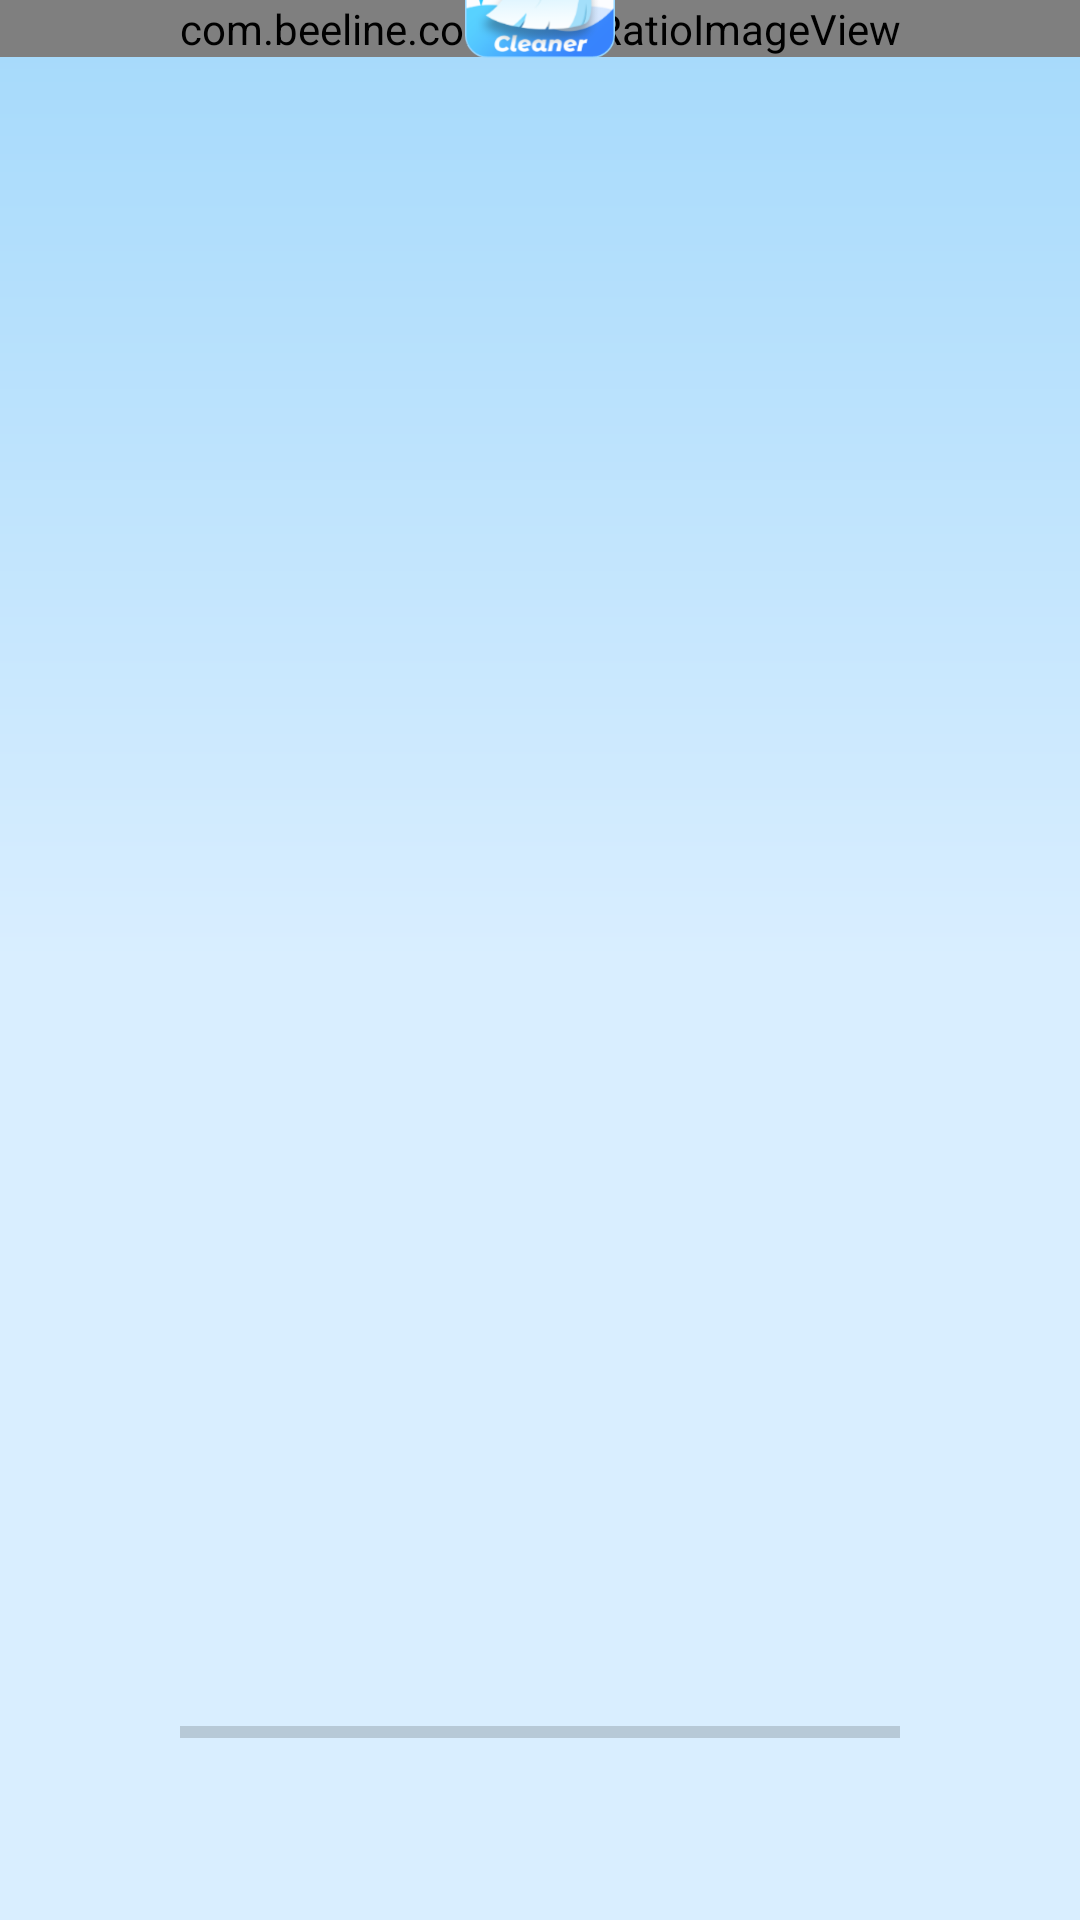

Produce the Android XML layout that renders to this screen, including the resource entries it uses.
<!-- AndroidManifest.xml: application theme Theme.Clear -->
<!-- res/layout/activity_welcome.xml -->
<?xml version="1.0" encoding="utf-8"?>
<androidx.constraintlayout.widget.ConstraintLayout xmlns:android="http://schemas.android.com/apk/res/android"
    xmlns:app="http://schemas.android.com/apk/res-auto"
    xmlns:tools="http://schemas.android.com/tools"
    android:layout_width="match_parent"
    android:layout_height="match_parent"
    android:orientation="vertical">

    <com.beeline.common.RatioImageView
        android:id="@+id/cover"
        android:layout_width="match_parent"
        android:layout_height="wrap_content"
        android:scaleType="centerCrop"
        android:src="@drawable/cover_welcome_top"
        app:layout_constraintTop_toTopOf="parent"
        app:rivRatio="0.7" />

    <ImageView
        android:layout_width="50dp"
        android:layout_height="50dp"
        android:src="@drawable/icon_welcome_logo"
        app:layout_constraintBottom_toBottomOf="@id/cover"
        app:layout_constraintEnd_toEndOf="parent"
        app:layout_constraintStart_toStartOf="parent"
        tools:ignore="ContentDescription" />


    <ProgressBar
        android:id="@+id/progress_bar"
        style="@style/Widget.AppCompat.ProgressBar.Horizontal"
        android:layout_width="match_parent"
        android:layout_height="5dp"
        android:layout_marginStart="60dp"
        android:layout_marginEnd="60dp"
        android:layout_marginBottom="60dp"
        android:max="100"
        android:progressTint="@color/purple_500"
        app:layout_constraintBottom_toBottomOf="parent" />

</androidx.constraintlayout.widget.ConstraintLayout>
<!-- resources referenced by this layout -->
<resources>
  <color name="purple_500">#A4D9FB</color>
  <!-- drawable cover_welcome_top: png bitmap (drawable-xxhdpi, 99510 bytes) -->
  <!-- drawable icon_welcome_logo: png bitmap (drawable-xxhdpi, 15586 bytes) -->
  <style name="Theme.Clear" parent="Theme.MaterialComponents.DayNight.NoActionBar">
          
          <item name="colorPrimary">@color/purple_500</item>
          <item name="colorPrimaryVariant">@color/purple_500</item>
          <item name="colorOnPrimary">@color/white</item>
          
          <item name="colorSecondary">@color/teal_200</item>
          <item name="colorSecondaryVariant">@color/teal_700</item>
          <item name="colorOnSecondary">@color/black</item>
          
          <item name="android:statusBarColor">?attr/colorPrimaryVariant</item>
          
          <item name="android:windowBackground">@drawable/shape_content_bg</item>
      </style>
  <color name="white">#FFFFFFFF</color>
  <color name="teal_200">#FF03DAC5</color>
  <color name="teal_700">#FF018786</color>
  <color name="black">#FF000000</color>
  <!-- drawable shape_content_bg (drawable) -->
  <?xml version="1.0" encoding="utf-8"?>
  <shape xmlns:android="http://schemas.android.com/apk/res/android">
  
      <gradient
          android:angle="270"
          android:centerColor="@color/bg_end"
          android:endColor="@color/bg_end"
          android:startColor="@color/bg_start" />
  </shape>
  <color name="bg_end">#D9EEFF</color>
  <color name="bg_start">#A4D9FB</color>
</resources>
